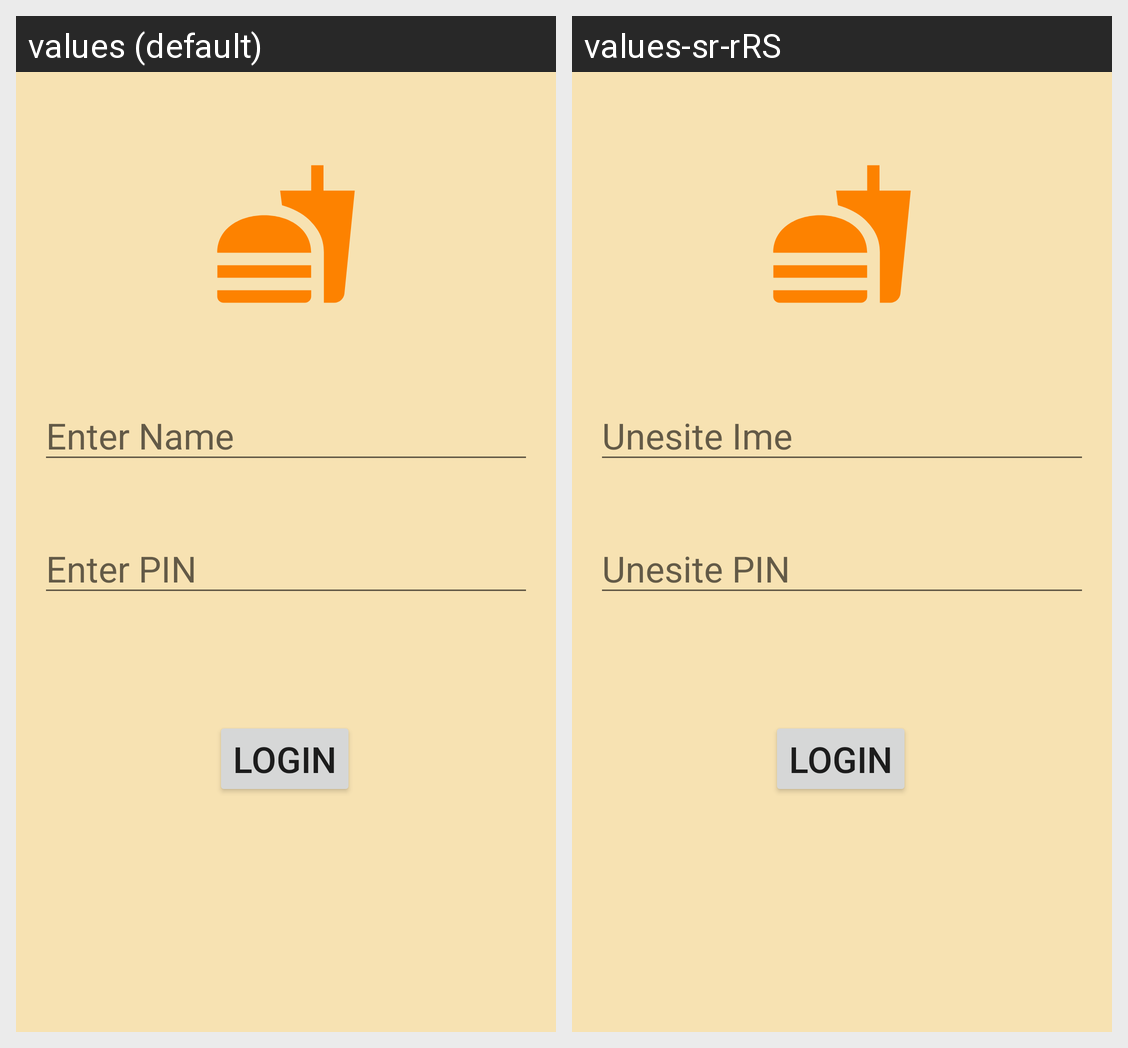

Strings drawn on this Android screen and how each of the app's shown locales translates them:
Android screen res/layout/activity_login.xml rendered under 2 locales, left to right: values (default), values-sr-rRS. Device: Nexus 5 (rendered at 1080×1920; each locale shown at half size, 540×960, under a caption strip naming it); theme Theme.FoodRecipes.
Strings drawn on this screen, with the default value and each locale's value (text and hints the layout hard-codes, and strings that could not be matched under every locale, appear in the picture but are not listed):

enter_pin
  values: Enter PIN
  values-sr-rRS: Unesite PIN

enter_name
  values: Enter Name
  values-sr-rRS: Unesite Ime

login
  values: Login
  values-sr-rRS: Login  [not translated; the default value is used]
